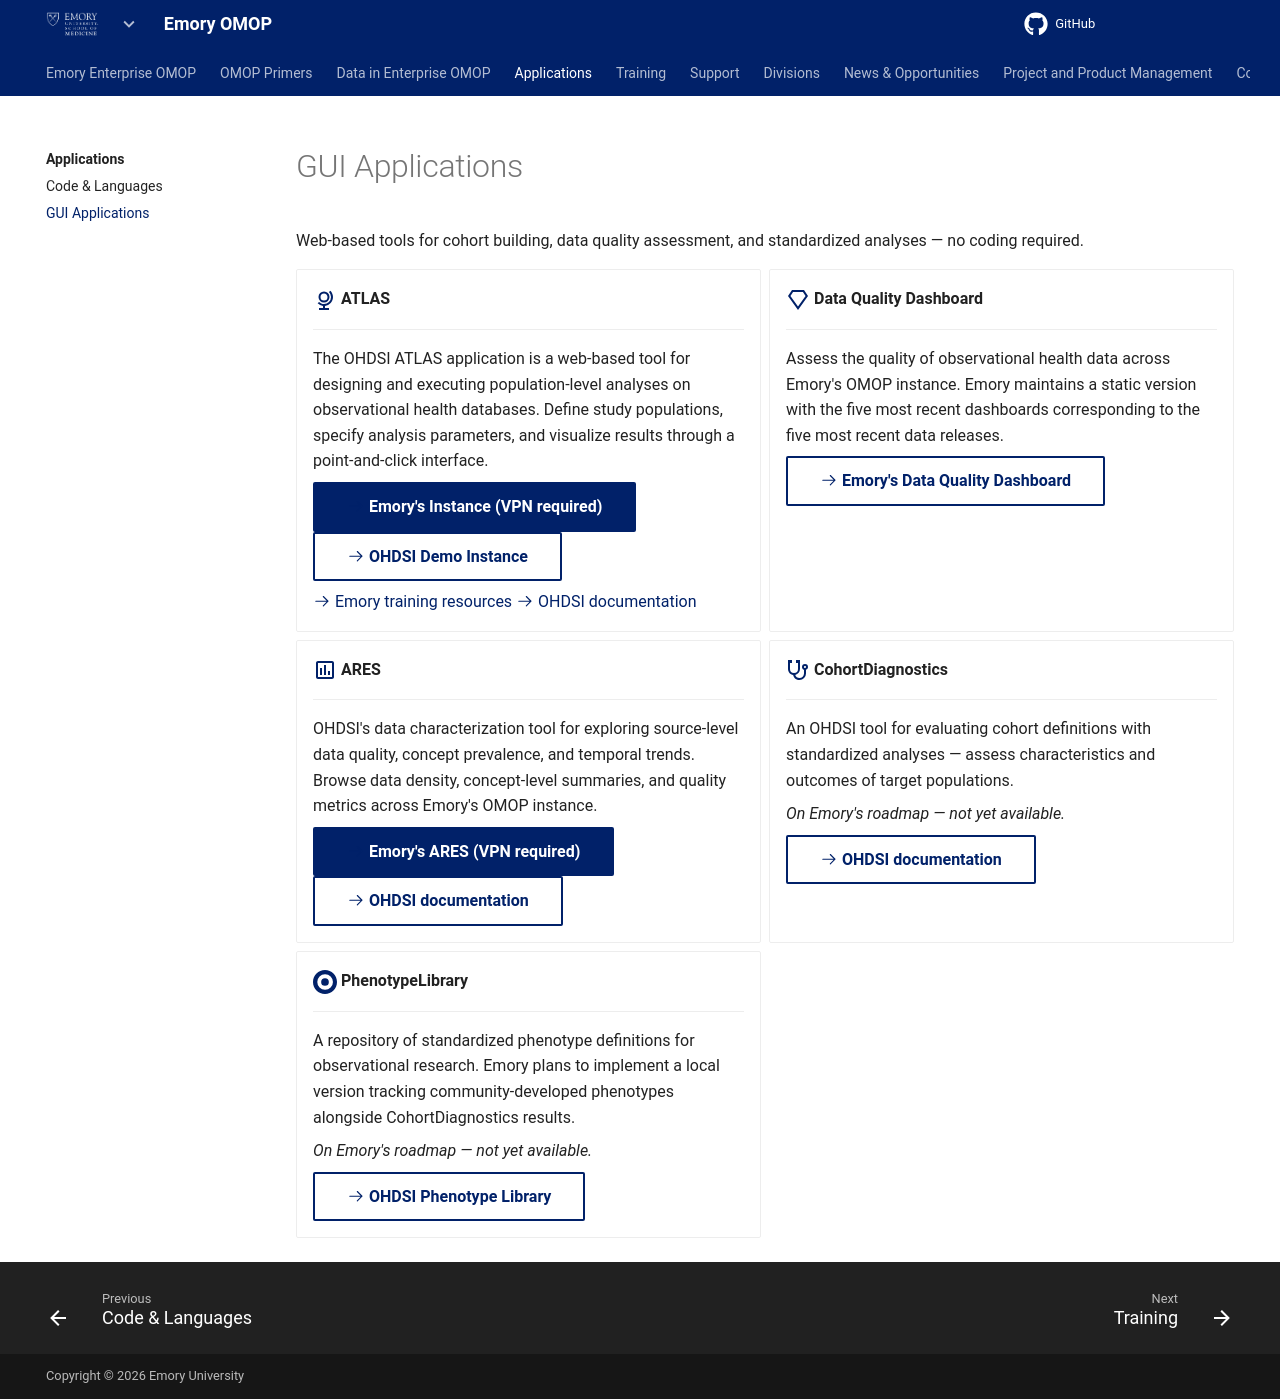

repository: Emory-OMOP/info · page: Applications/GUI/index.html · generator: mkdocs

---
hide:
  - toc
title: GUI Applications
---

# GUI Applications

Web-based tools for cohort building, data quality assessment, and standardized analyses — no coding required.

<div class="grid cards" markdown>

-   :material-globe-model:{ .lg .middle } **ATLAS**

    ---

    The OHDSI ATLAS application is a web-based tool for designing and executing population-level analyses on observational health databases. Define study populations, specify analysis parameters, and visualize results through a point-and-click interface.

    [:octicons-arrow-right-24: Emory's Instance (VPN required)](https://ohdsi-atlas.emory.edu/atlas/#/home){ .md-button .md-button--primary }
    [:octicons-arrow-right-24: OHDSI Demo Instance](http://atlas-demo.ohdsi.org/){ .md-button }

    [:octicons-arrow-right-24: Emory training resources](../../Training/Emory/ATLAS/index.md)
    [:octicons-arrow-right-24: OHDSI documentation](https://github.com/OHDSI/Atlas)

-   :material-diamond-outline:{ .lg .middle } **Data Quality Dashboard**

    ---

    Assess the quality of observational health data across Emory's OMOP instance. Emory maintains a static version with the five most recent dashboards corresponding to the five most recent data releases.

    [:octicons-arrow-right-24: Emory's Data Quality Dashboard](https://emorydatasolutions.github.io/e_omop_dqd/){ .md-button }

-   :material-chart-box-outline:{ .lg .middle } **ARES**

    ---

    OHDSI's data characterization tool for exploring source-level data quality, concept prevalence, and temporal trends. Browse data density, concept-level summaries, and quality metrics across Emory's OMOP instance.

    [:octicons-arrow-right-24: Emory's ARES (VPN required)](https://ohdsi-rstudio.emory.edu/ares/){ .md-button .md-button--primary }
    [:octicons-arrow-right-24: OHDSI documentation](https://ohdsi.github.io/Ares/){ .md-button }

-   :material-stethoscope:{ .lg .middle } **CohortDiagnostics**

    ---

    An OHDSI tool for evaluating cohort definitions with standardized analyses — assess characteristics and outcomes of target populations.

    *On Emory's roadmap — not yet available.*

    [:octicons-arrow-right-24: OHDSI documentation](https://ohdsi.github.io/CohortDiagnostics/){ .md-button }

-   :simple-target:{ .lg .middle } **PhenotypeLibrary**

    ---

    A repository of standardized phenotype definitions for observational research. Emory plans to implement a local version tracking community-developed phenotypes alongside CohortDiagnostics results.

    *On Emory's roadmap — not yet available.*

    [:octicons-arrow-right-24: OHDSI Phenotype Library](https://data.ohdsi.org/PhenotypeLibrary/){ .md-button }

</div>
